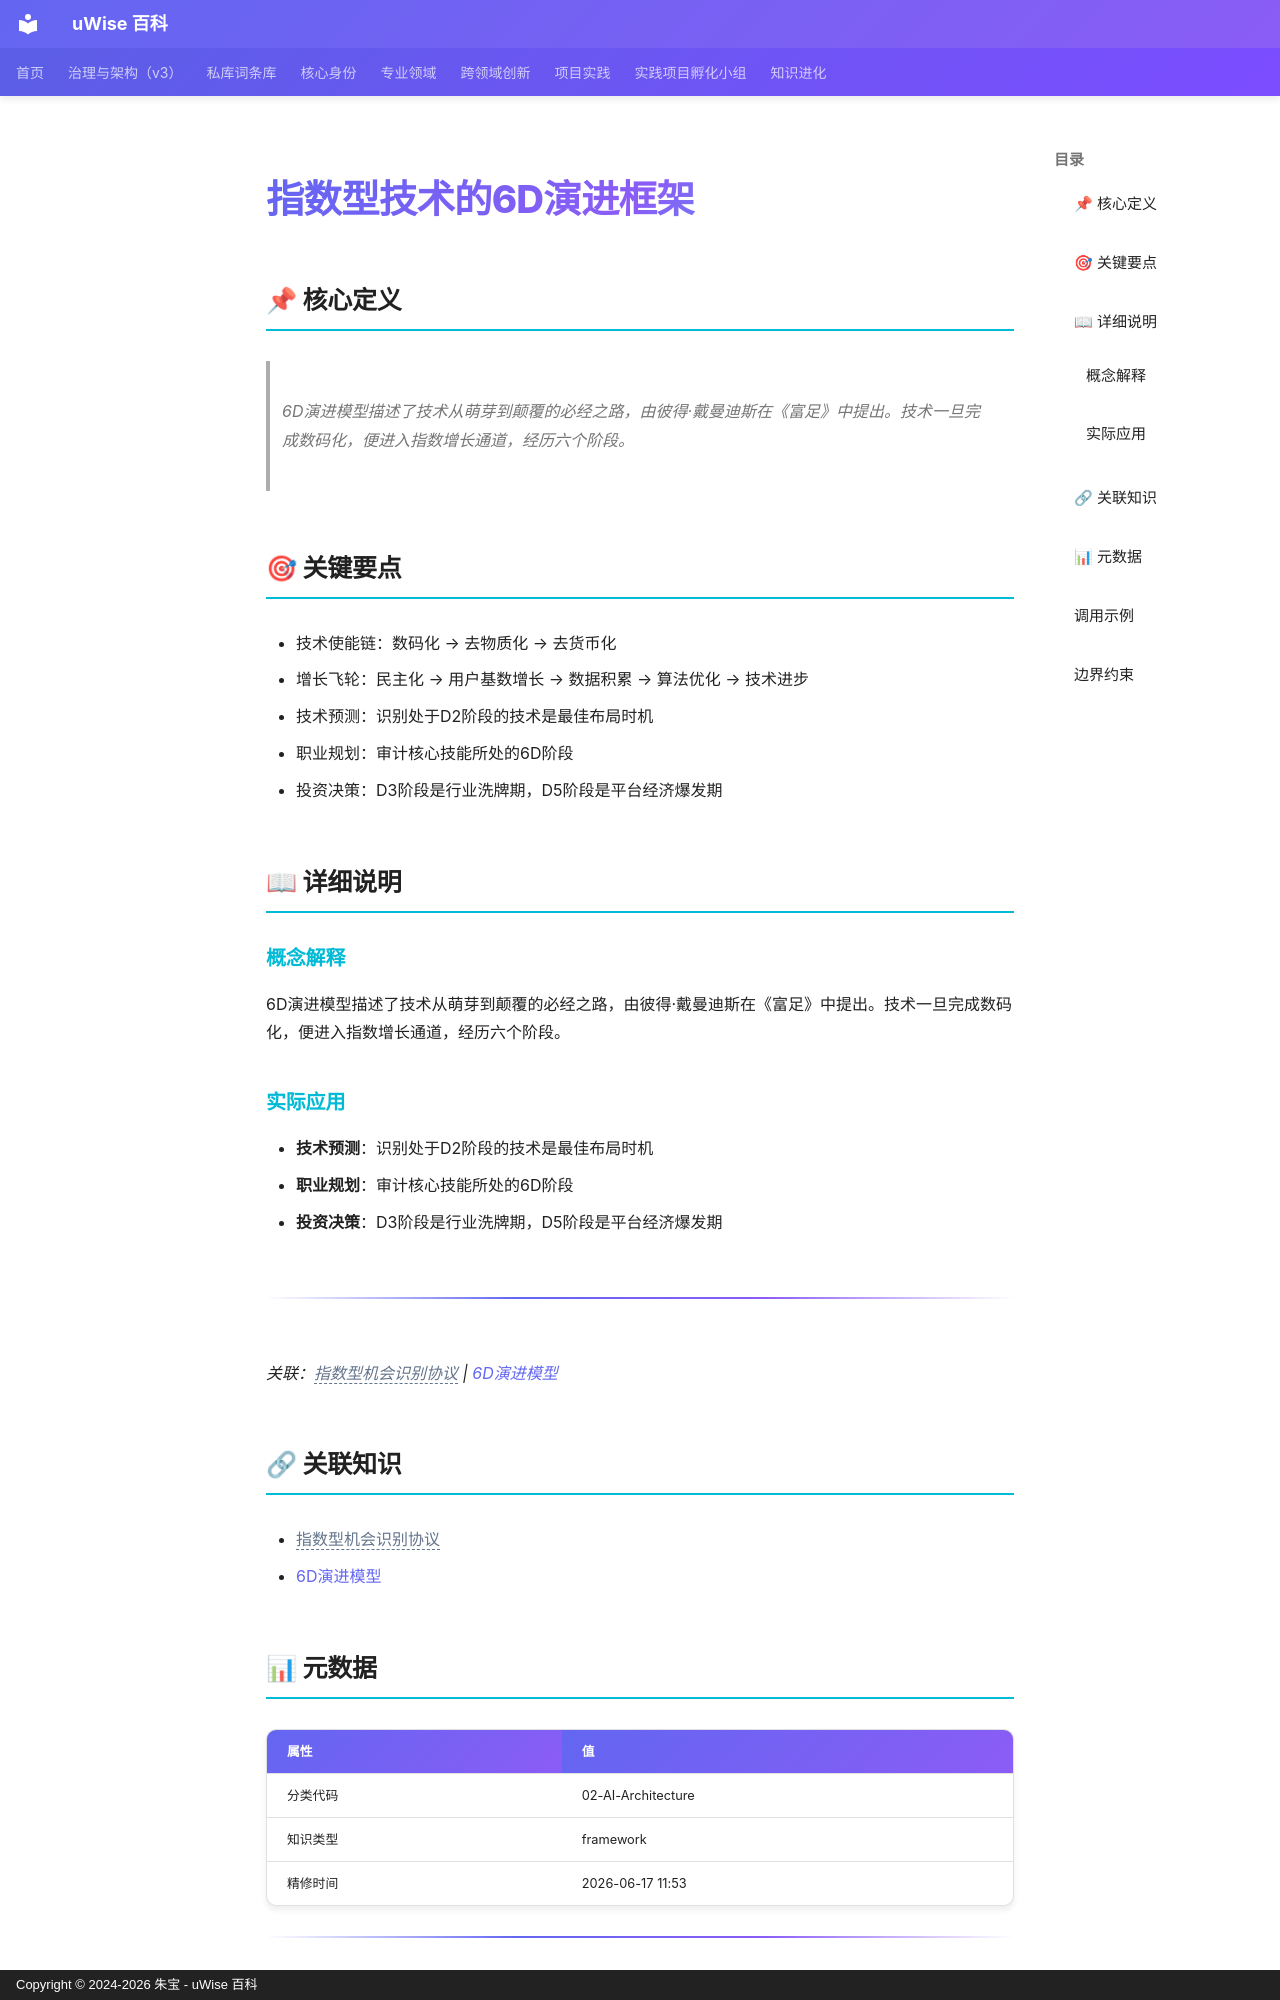

repository: zhubao315/uWise · page: vault-encyclopedia/6d-md-0ea79142/index.html · generator: mkdocs · copyright: Copyright © 2024-2026 朱宝 - uWise 百科

---
title: "指数型技术的6D演进框架"
description: "6D演进模型描述了技术从萌芽到颠覆的必经之路，由彼得·戴曼迪斯在《富足》中提出。技术一旦完成数码化，便进入指数增长通道，经历六个阶段。"
---

# 指数型技术的6D演进框架

## 📌 核心定义

> 6D演进模型描述了技术从萌芽到颠覆的必经之路，由彼得·戴曼迪斯在《富足》中提出。技术一旦完成数码化，便进入指数增长通道，经历六个阶段。

## 🎯 关键要点

- 技术使能链：数码化 → 去物质化 → 去货币化
- 增长飞轮：民主化 → 用户基数增长 → 数据积累 → 算法优化 → 技术进步
- 技术预测：识别处于D2阶段的技术是最佳布局时机
- 职业规划：审计核心技能所处的6D阶段
- 投资决策：D3阶段是行业洗牌期，D5阶段是平台经济爆发期

## 📖 详细说明

### 概念解释
6D演进模型描述了技术从萌芽到颠覆的必经之路，由彼得·戴曼迪斯在《富足》中提出。技术一旦完成数码化，便进入指数增长通道，经历六个阶段。


### 实际应用

- **技术预测**：识别处于D2阶段的技术是最佳布局时机
- **职业规划**：审计核心技能所处的6D阶段
- **投资决策**：D3阶段是行业洗牌期，D5阶段是平台经济爆发期
---
*关联：<span class="uw-unresolved" data-target="指数型机会识别协议" title="未解析的双链目标：指数型机会识别协议">指数型机会识别协议</span> | [6D演进模型](../6d-md-45fae356/)*

## 🔗 关联知识

- <span class="uw-unresolved" data-target="指数型机会识别协议" title="未解析的双链目标：指数型机会识别协议">指数型机会识别协议</span>
- [6D演进模型](../6d-md-45fae356/)

## 📊 元数据

| 属性 | 值 |
|------|-----|
| 分类代码 | 02-AI-Architecture |
| 知识类型 | framework |
| 精修时间 | 2026-06-17 11:53 |

---
